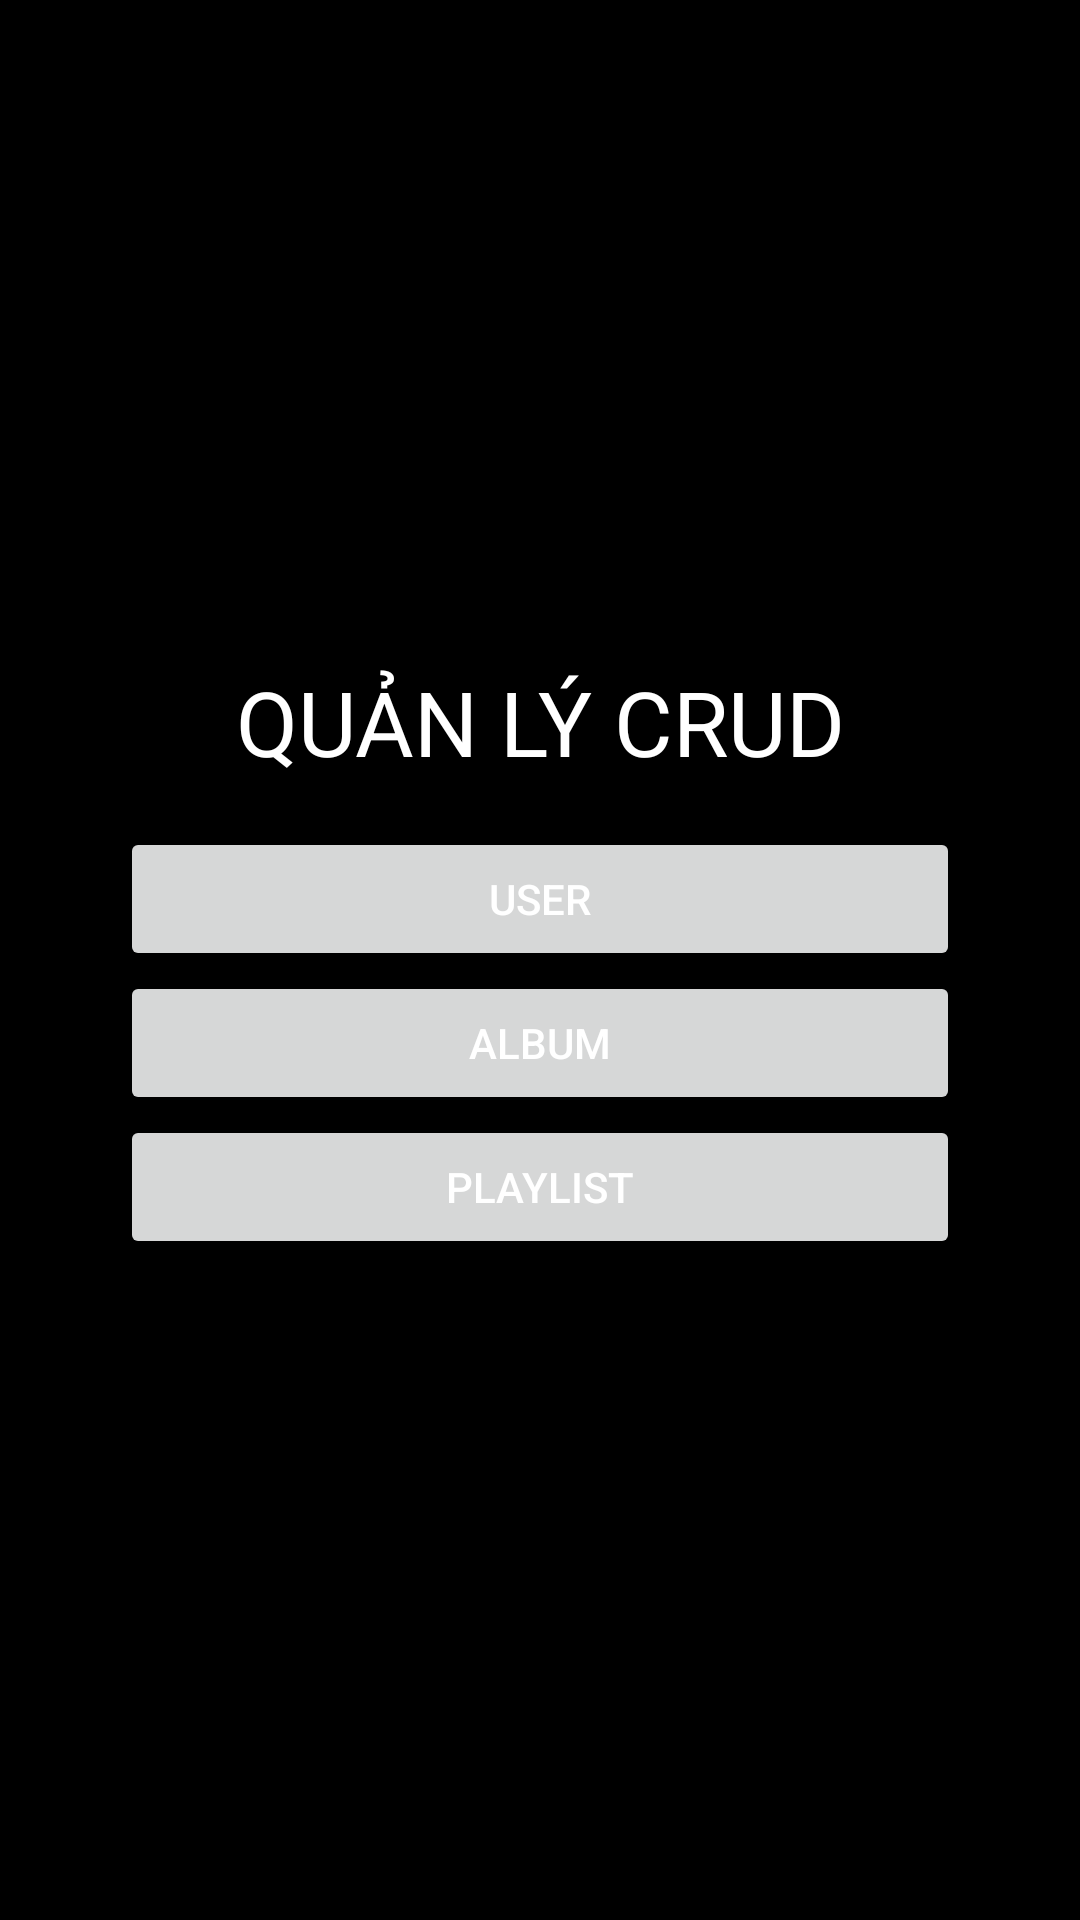

This screen was rendered from an Android layout file. Write that file and the resources it references.
<!-- AndroidManifest.xml: application theme Theme.CRUD_Spotify -->
<!-- res/layout/activity_main.xml -->
<?xml version="1.0" encoding="utf-8"?>
<LinearLayout xmlns:android="http://schemas.android.com/apk/res/android"
    xmlns:app="http://schemas.android.com/apk/res-auto"
    xmlns:tools="http://schemas.android.com/tools"
    android:layout_width="match_parent"
    android:layout_height="match_parent"
    android:orientation="vertical"
    android:gravity="center"
    tools:context=".MainActivity">

    <TextView
        android:layout_width="match_parent"
        android:layout_height="wrap_content"
        android:text="Quản lý CRUD"
        android:textSize="30sp"
        android:textAllCaps="true"
        android:gravity="center"
        android:layout_marginBottom="15dp"
        />
    <Button
        android:id="@+id/button_user"
        android:layout_width="match_parent"
        android:layout_height="wrap_content"
        android:layout_gravity="center"
        android:text="user"
        android:layout_marginHorizontal="40dp"
        android:textAllCaps="true" />
    <Button
        android:id="@+id/button_album"
        android:layout_width="match_parent"
        android:layout_height="wrap_content"
        android:text="album"
        android:layout_marginHorizontal="40dp"
        android:textAllCaps="true"
        android:layout_gravity="center"
        />
    <Button
        android:id="@+id/button_playlist"
        android:layout_width="match_parent"
        android:layout_height="wrap_content"
        android:text="playlist"
        android:layout_marginHorizontal="40dp"
        android:textAllCaps="true"
        android:layout_gravity="center"
        />

</LinearLayout>
<!-- resources referenced by this layout -->
<resources>
  <style name="Theme.CRUD_Spotify" parent="Theme.MaterialComponents.DayNight.NoActionBar">
          
          <item name="android:background">@color/black</item>
          <item name="android:textColor">@color/white</item>
          <item name="android:navigationBarColor">@color/black</item>
          <item name="colorPrimary">@color/purple_500</item>
          <item name="colorPrimaryVariant">@color/purple_700</item>
          <item name="colorOnPrimary">@color/white</item>
          
          <item name="colorSecondary">@color/teal_200</item>
          <item name="colorSecondaryVariant">@color/teal_700</item>
          <item name="colorOnSecondary">@color/black</item>
  
          
          <item name="android:statusBarColor">@color/black</item>
          
      </style>
  <!-- not gathered from this repository: default colours our renderer supplied (Android Studio template values) -->
  <color name="purple_500">#FF6200EE</color>
  <color name="purple_700">#FF3700B3</color>
  <color name="teal_200">#FF03DAC5</color>
  <color name="teal_700">#FF018786</color>
  <color name="black">#FF000000</color>
  <color name="white">#FFFFFFFF</color>
</resources>
